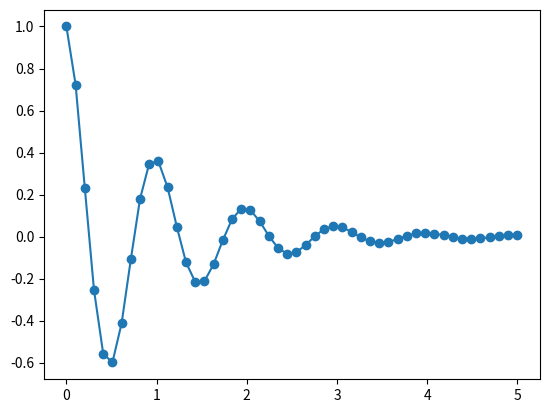

Source code (Python):
"""Example script that generates a plot."""

import matplotlib.pyplot as plt
import numpy as np


def gen_damped_data():
    x = np.linspace(0.0, 5.0)
    y = np.cos(2 * np.pi * x) * np.exp(-x)
    return x, y


def setup_plot():
    fig, ax = plt.subplots()
    # fig.suptitle("Some desalination stuff.")
    # ax.set_xlabel("time (s)")
    # ax.set_ylabel("Voltage (mV)")
    return fig, ax


if __name__ == "__main__":
    # Create some fake data.

    x1, y1 = gen_damped_data()
    fig, ax = setup_plot()

    ax.plot(x1, y1, "C0o-")

    plt.show()
